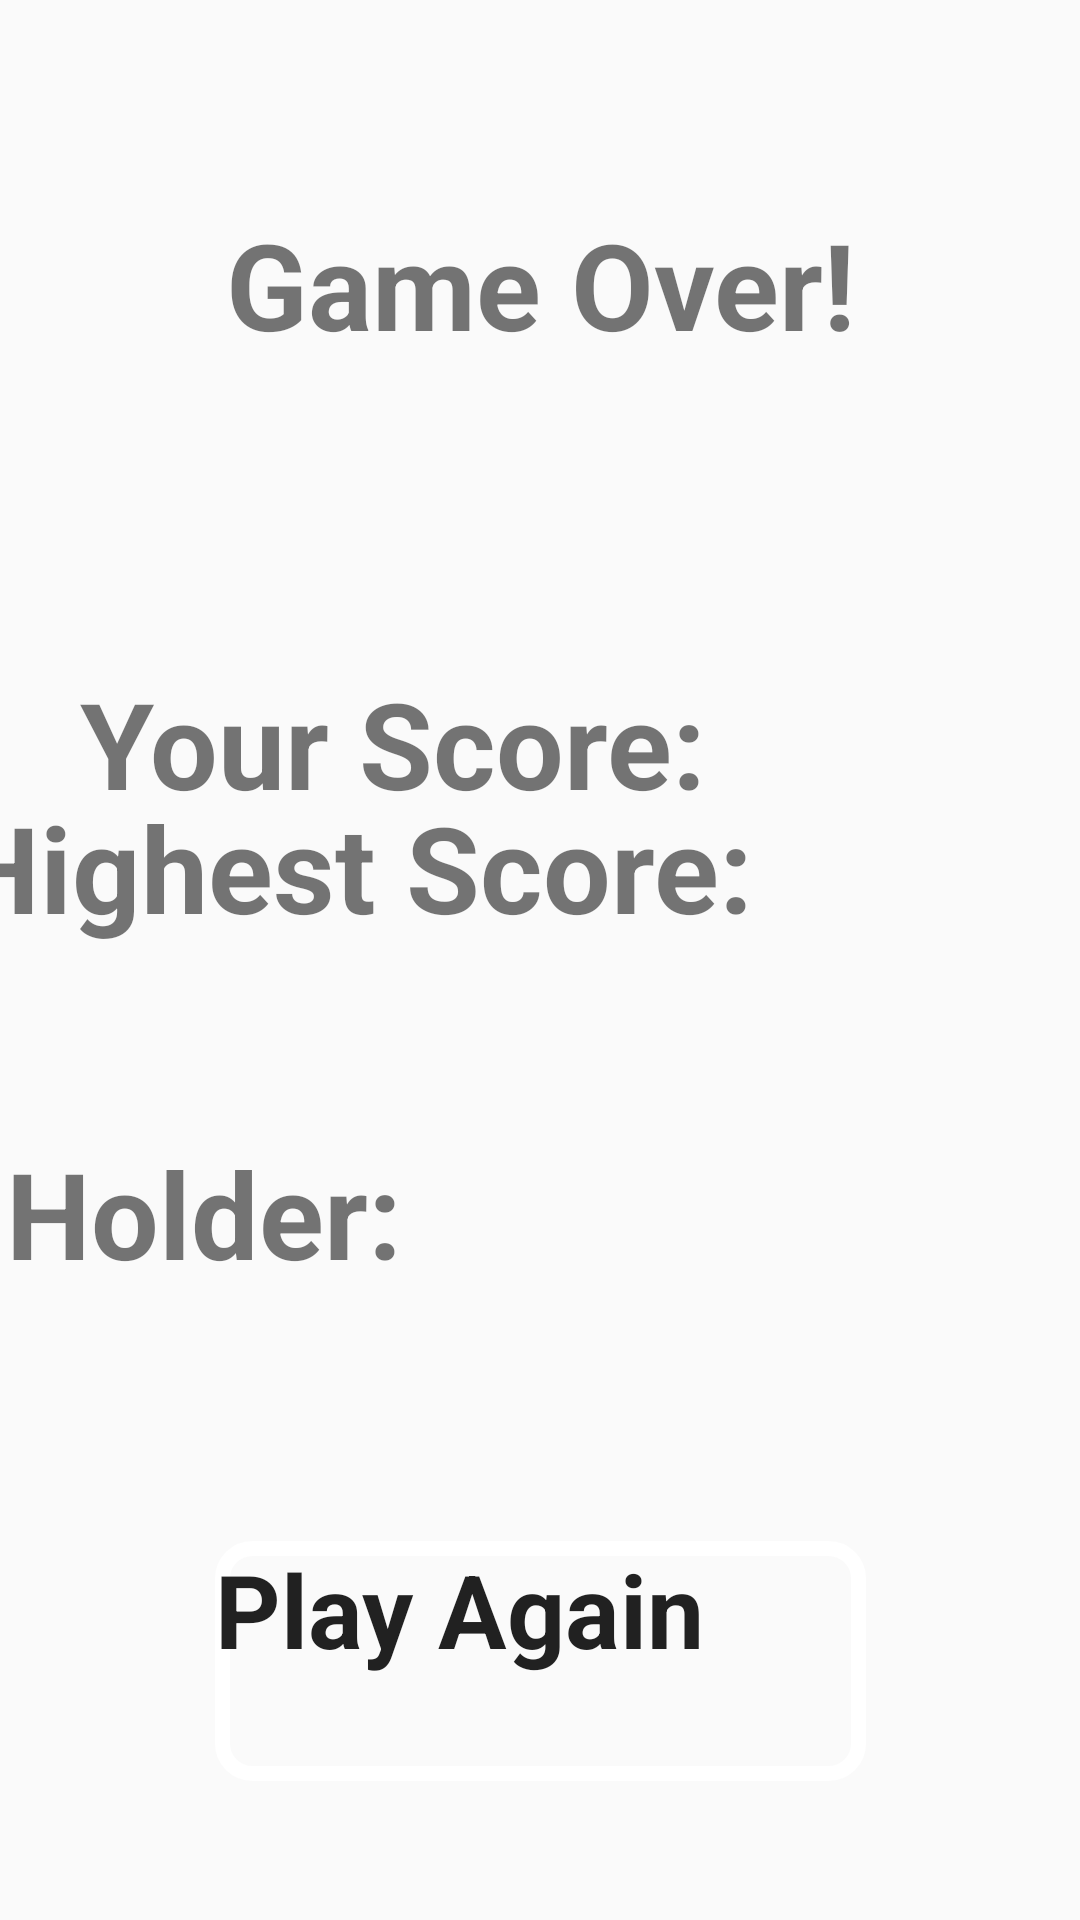

The Android layout XML behind this screen, and the referenced resources:
<!-- AndroidManifest.xml: application theme Theme.AppCompat.NoActionBar -->
<!-- res/layout/game_over_layout.xml -->
<?xml version="1.0" encoding="utf-8"?>
<androidx.constraintlayout.widget.ConstraintLayout xmlns:android="http://schemas.android.com/apk/res/android"
    xmlns:app="http://schemas.android.com/apk/res-auto"
    xmlns:tools="http://schemas.android.com/tools"
    android:layout_width="match_parent"
    android:layout_height="match_parent"
    android:background="@drawable/space">

    <TextView
        android:id="@+id/gameOver"
        android:layout_width="291dp"
        android:layout_height="110dp"
        android:layout_marginStart="66dp"
        android:layout_marginTop="111dp"
        android:layout_marginEnd="66dp"
        android:layout_marginBottom="43dp"
        android:text="Game Over!"
        android:textAlignment="center"
        android:textSize="40dp"
        android:textStyle="bold"
        app:layout_constraintBottom_toTopOf="@+id/score"
        app:layout_constraintEnd_toEndOf="parent"
        app:layout_constraintStart_toStartOf="parent"
        app:layout_constraintTop_toTopOf="parent" />

    <TextView
        android:id="@+id/score"
        android:layout_width="wrap_content"
        android:layout_height="wrap_content"
        android:layout_marginStart="58dp"
        android:layout_marginTop="43dp"
        android:layout_marginEnd="156dp"
        android:text="Your Score:"
        android:textSize="40dp"
        android:textStyle="bold"
        app:layout_constraintEnd_toEndOf="parent"
        app:layout_constraintStart_toStartOf="parent"
        app:layout_constraintTop_toBottomOf="@+id/gameOver" />

    <TextView
        android:id="@+id/highestScore"
        android:layout_width="wrap_content"
        android:layout_height="wrap_content"
        android:layout_marginStart="16dp"
        android:layout_marginTop="36dp"
        android:layout_marginEnd="141dp"
        android:layout_marginBottom="31dp"
        android:text="Highest Score:"
        android:textSize="40dp"
        android:textStyle="bold"
        app:layout_constraintBottom_toTopOf="@+id/Holder"
        app:layout_constraintEnd_toEndOf="parent"
        app:layout_constraintStart_toStartOf="parent"
        app:layout_constraintTop_toBottomOf="@+id/score" />

    <TextView
        android:id="@+id/Holder"
        android:layout_width="wrap_content"
        android:layout_height="wrap_content"
        android:layout_marginStart="66dp"
        android:layout_marginTop="31dp"
        android:layout_marginEnd="226dp"
        android:layout_marginBottom="131dp"
        android:text="Holder:"
        android:textSize="40dp"
        android:textStyle="bold"
        app:layout_constraintBottom_toTopOf="@+id/btn_play_again"
        app:layout_constraintEnd_toEndOf="parent"
        app:layout_constraintHorizontal_bias="1.0"
        app:layout_constraintStart_toStartOf="parent"
        app:layout_constraintTop_toBottomOf="@+id/highestScore" />

    <Button
        android:id="@+id/btn_play_again"
        android:layout_width="217dp"
        android:layout_height="80dp"
        android:background="@drawable/btn_design1"
        android:text="Play Again"
        android:textSize="34sp"
        android:textStyle="bold"
        app:layout_constraintBottom_toBottomOf="parent"
        app:layout_constraintEnd_toEndOf="parent"
        app:layout_constraintStart_toStartOf="parent"
        app:layout_constraintTop_toTopOf="parent"
        app:layout_constraintVertical_bias="0.917" />
</androidx.constraintlayout.widget.ConstraintLayout>
<!-- resources referenced by this layout -->
<resources>
  <!-- drawable btn_design1 (drawable) -->
  <?xml version="1.0" encoding="utf-8"?>
  <shape android:shape = "rectangle"
      xmlns:android="http://schemas.android.com/apk/res/android">
  
      <stroke android:color="@color/white" android:width="5dp"/>
  
      <corners android:radius="10dp"/>
  </shape>
  <style name="Theme.AppCompat.NoActionBar" parent="android:Theme.Material.Light.NoActionBar" />
  <color name="white">#FFFFFFFF</color>
</resources>
